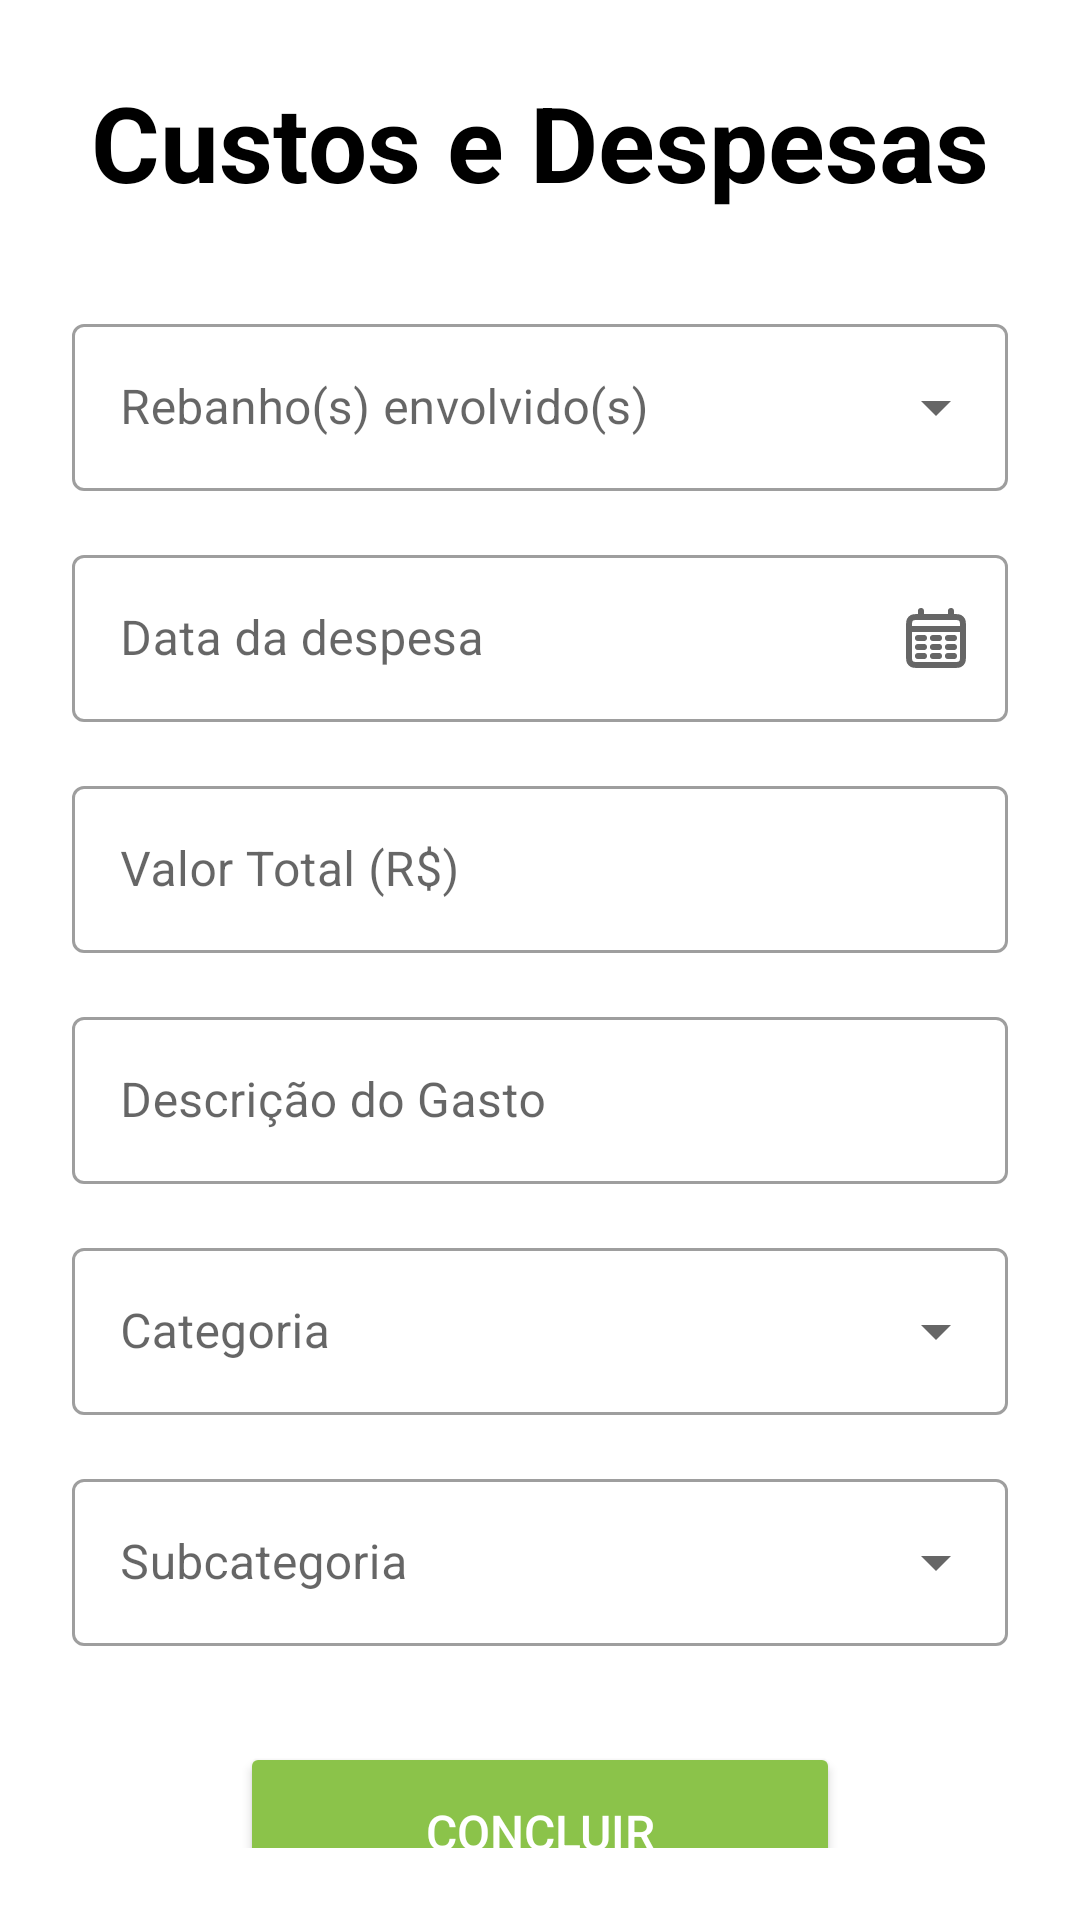

Write the Android layout XML for this screen, with the resource values it uses.
<!-- AndroidManifest.xml: application theme Theme.AgroTrack -->
<!-- res/layout/fragment_custos_e_despesas.xml -->
<?xml version="1.0" encoding="utf-8"?>
<androidx.constraintlayout.widget.ConstraintLayout xmlns:android="http://schemas.android.com/apk/res/android"
    xmlns:app="http://schemas.android.com/apk/res-auto"
    xmlns:tools="http://schemas.android.com/tools"
    android:layout_width="match_parent"
    android:layout_height="match_parent"
    android:background="?attr/colorSurface"
    tools:context=".ui.custos.Custos_e_DespesasFragment">

    <LinearLayout
        android:layout_width="match_parent"
        android:layout_height="wrap_content"
        android:orientation="vertical"
        android:gravity="center_horizontal"
        android:padding="24dp"
        app:layout_constraintTop_toTopOf="parent"
        app:layout_constraintBottom_toBottomOf="parent"
        app:layout_constraintStart_toStartOf="parent"
        app:layout_constraintEnd_toEndOf="parent">

        <TextView
            android:id="@+id/textViewTitle"
            android:layout_width="wrap_content"
            android:layout_height="wrap_content"
            android:text="Custos e Despesas"
            android:textColor="?attr/colorOnSurface"
            android:textSize="35sp"
            android:textStyle="bold"
            android:layout_marginBottom="32dp"/>

        <com.google.android.material.textfield.TextInputLayout
            android:id="@+id/layoutRebanhoAssociado"
            style="@style/Widget.MaterialComponents.TextInputLayout.OutlinedBox.ExposedDropdownMenu"
            android:layout_width="match_parent"
            android:layout_height="wrap_content"
            android:layout_marginBottom="16dp"
            android:hint="Rebanho(s) envolvido(s)">

            <AutoCompleteTextView
                android:id="@+id/spinnerRebanhoAssociado"
                android:layout_width="match_parent"
                android:layout_height="wrap_content"
                android:inputType="none" />
        </com.google.android.material.textfield.TextInputLayout>

        
        <com.google.android.material.textfield.TextInputLayout
            android:id="@+id/layoutDataCusto"
            style="@style/Widget.MaterialComponents.TextInputLayout.OutlinedBox"
            android:layout_width="match_parent"
            android:layout_height="wrap_content"
            android:hint="Data da despesa"
            android:layout_marginBottom="16dp"
            app:endIconMode="custom"
            app:endIconDrawable="@drawable/ic_calendario">

            <com.google.android.material.textfield.TextInputEditText
                android:id="@+id/dataCusto"
                android:layout_width="match_parent"
                android:layout_height="wrap_content"
                android:focusable="false"
                android:inputType="date" />

        </com.google.android.material.textfield.TextInputLayout>

        
        <com.google.android.material.textfield.TextInputLayout
            android:id="@+id/layoutValorTotal"
            style="@style/Widget.MaterialComponents.TextInputLayout.OutlinedBox"
            android:layout_width="match_parent"
            android:layout_height="wrap_content"
            android:layout_marginBottom="16dp"
            android:hint="Valor Total (R$)">

            <com.google.android.material.textfield.TextInputEditText
                android:id="@+id/etValorTotal"
                android:layout_width="match_parent"
                android:layout_height="wrap_content"
                android:inputType="numberDecimal"/>

        </com.google.android.material.textfield.TextInputLayout>

        
        <com.google.android.material.textfield.TextInputLayout
            android:id="@+id/layoutDescricao"
            style="@style/Widget.MaterialComponents.TextInputLayout.OutlinedBox"
            android:layout_width="match_parent"
            android:layout_height="wrap_content"
            android:layout_marginBottom="16dp"
            android:hint="Descrição do Gasto">

            <com.google.android.material.textfield.TextInputEditText
                android:id="@+id/etDescricao"
                android:layout_width="match_parent"
                android:layout_height="wrap_content"
                android:inputType="text"/>

        </com.google.android.material.textfield.TextInputLayout>

        
        <com.google.android.material.textfield.TextInputLayout
            style="@style/Widget.MaterialComponents.TextInputLayout.OutlinedBox.ExposedDropdownMenu"
            android:layout_width="match_parent"
            android:layout_height="wrap_content"
            android:layout_marginBottom="16dp"
            android:hint="Categoria">

            <AutoCompleteTextView
                android:id="@+id/spinnerTipoCusto"
                android:layout_width="match_parent"
                android:layout_height="wrap_content"
                android:inputType="none"/>

        </com.google.android.material.textfield.TextInputLayout>

        
        <com.google.android.material.textfield.TextInputLayout
            android:id="@+id/layoutSubcategoriaCusto"
            style="@style/Widget.MaterialComponents.TextInputLayout.OutlinedBox.ExposedDropdownMenu"
            android:layout_width="match_parent"
            android:layout_height="wrap_content"
            android:layout_marginBottom="32dp"
            android:hint="Subcategoria">

            <AutoCompleteTextView
                android:id="@+id/spinnerSubcategoriaCusto"
                android:layout_width="match_parent"
                android:layout_height="wrap_content"
                android:inputType="none"/>

        </com.google.android.material.textfield.TextInputLayout>


        
        <Button
            android:id="@+id/btnConcluir"
            android:layout_width="200dp"
            android:layout_height="60dp"
            android:text="Concluir"
            android:textColor="#FFFFFF"
            android:backgroundTint="#8BC34A"
            android:paddingTop="12dp"
            android:paddingBottom="12dp"
            android:textSize="16sp" />

    </LinearLayout>

</androidx.constraintlayout.widget.ConstraintLayout>
<!-- resources referenced by this layout -->
<resources>
  <!-- drawable ic_calendario (drawable) -->
  <vector xmlns:android="http://schemas.android.com/apk/res/android"
      android:width="24dp"
      android:height="24dp"
      android:viewportWidth="24"
      android:viewportHeight="24">
    <path
        android:pathData="M3,9H21M7,3V5M17,3V5M6,12H8M11,12H13M16,12H18M6,15H8M11,15H13M16,15H18M6,18H8M11,18H13M16,18H18M6.2,21H17.8C18.92,21 19.48,21 19.908,20.782C20.284,20.59 20.59,20.284 20.782,19.908C21,19.48 21,18.92 21,17.8V8.2C21,7.08 21,6.52 20.782,6.092C20.59,5.716 20.284,5.41 19.908,5.218C19.48,5 18.92,5 17.8,5H6.2C5.08,5 4.52,5 4.092,5.218C3.716,5.41 3.41,5.716 3.218,6.092C3,6.52 3,7.08 3,8.2V17.8C3,18.92 3,19.48 3.218,19.908C3.41,20.284 3.716,20.59 4.092,20.782C4.52,21 5.08,21 6.2,21Z"
        android:strokeWidth="2"
        android:fillColor="#00000000"
        android:strokeColor="#000000"
        android:strokeLineCap="round"/>
  </vector>
  <style name="Theme.AgroTrack" parent="Theme.MaterialComponents.DayNight.DarkActionBar">
          
          <item name="colorPrimary">@color/purple_500</item>
          <item name="colorPrimaryVariant">@color/purple_700</item>
          <item name="colorOnPrimary">@color/white</item>
          
          <item name="colorSecondary">@color/teal_200</item>
          <item name="colorSecondaryVariant">@color/teal_700</item>
          <item name="colorOnSecondary">@color/black</item>
          
          <item name="android:statusBarColor">?attr/colorPrimaryVariant</item>
          
      </style>
  <color name="purple_500">#FF6200EE</color>
  <color name="purple_700">#FF3700B3</color>
  <color name="white">#FFFFFFFF</color>
  <color name="teal_200">#FF03DAC5</color>
  <color name="teal_700">#FF018786</color>
  <color name="black">#FF000000</color>
</resources>
